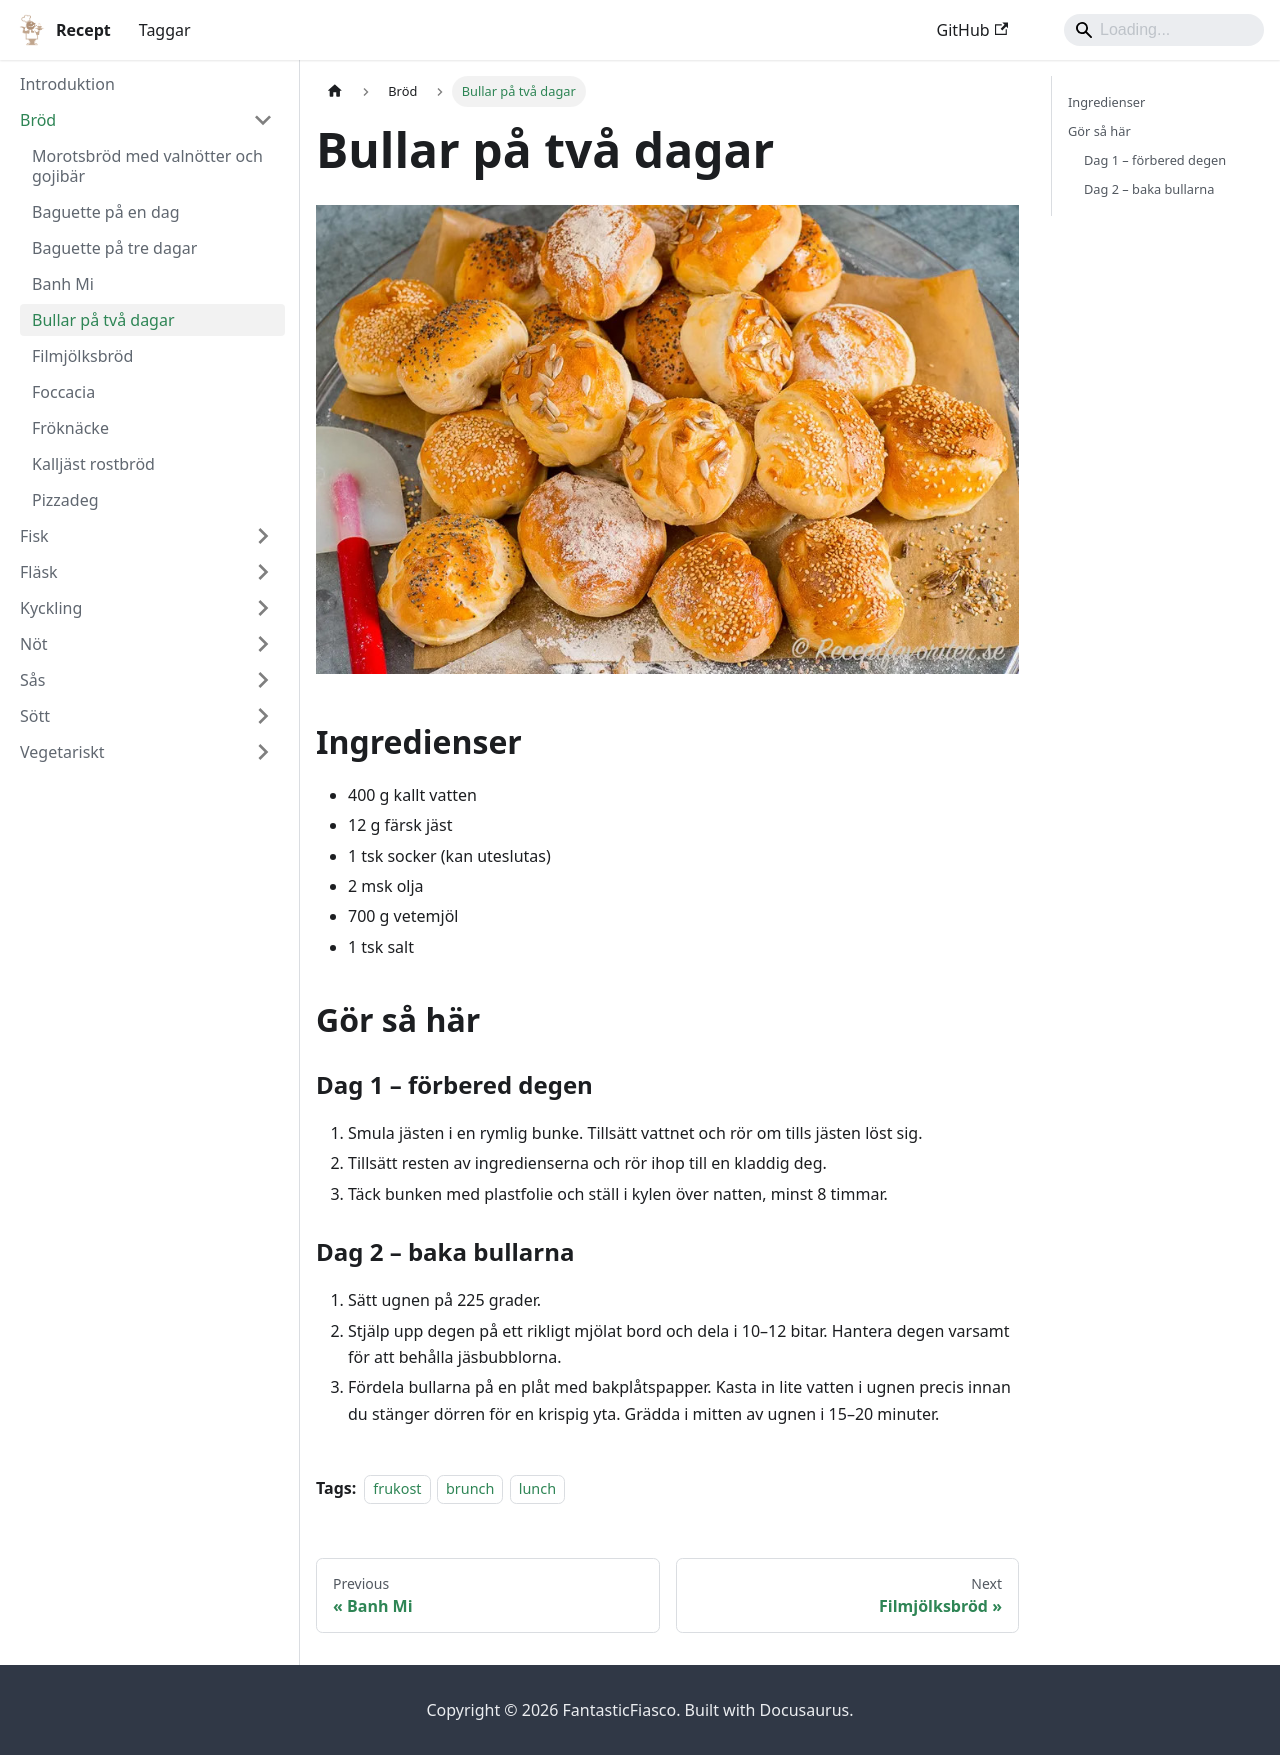

repository: FantasticFiasco/recipes · page: bröd/bullar-på-två-dagar/index.html · generator: docusaurus

---
tags:
    - frukost
    - brunch
    - lunch
---
# Bullar på två dagar

![image](./bullar.jpg)

## Ingredienser

- 400 g kallt vatten
- 12 g färsk jäst
- 1 tsk socker (kan uteslutas)
- 2 msk olja
- 700 g vetemjöl
- 1 tsk salt

## Gör så här

### Dag 1 – förbered degen

1. Smula jästen i en rymlig bunke. Tillsätt vattnet och rör om tills jästen löst sig.
2. Tillsätt resten av ingredienserna och rör ihop till en kladdig deg.
3. Täck bunken med plastfolie och ställ i kylen över natten, minst 8 timmar.

### Dag 2 – baka bullarna

1. Sätt ugnen på 225 grader.
2. Stjälp upp degen på ett rikligt mjölat bord och dela i 10–12 bitar. Hantera degen varsamt för att behålla jäsbubblorna.
3. Fördela bullarna på en plåt med bakplåtspapper. Kasta in lite vatten i ugnen precis innan du stänger dörren för en krispig yta. Grädda i mitten av ugnen i 15–20 minuter.
